6-way image classification set "Final_Dataset" from GitHub (pavanteja15/tea-dataset); label vocabulary: algal spot, brown blight, gray blight, healthy, helopeltis, red spot.

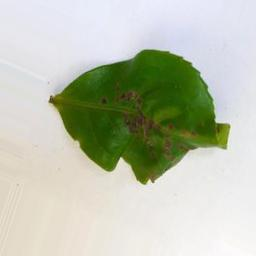
Label: helopeltis

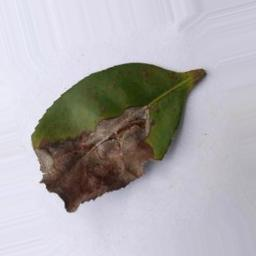
Label: brown blight

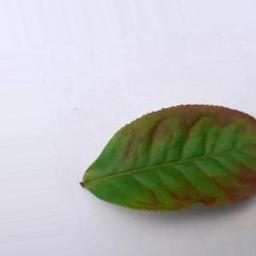
Label: red spot

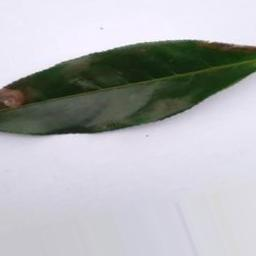
Label: gray blight

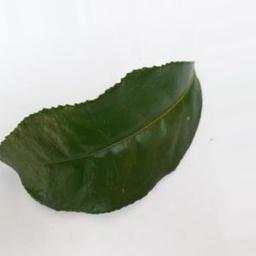
Label: healthy

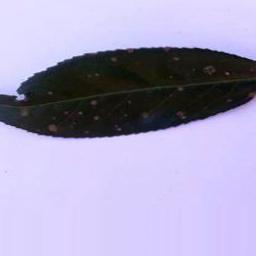
Label: algal spot
